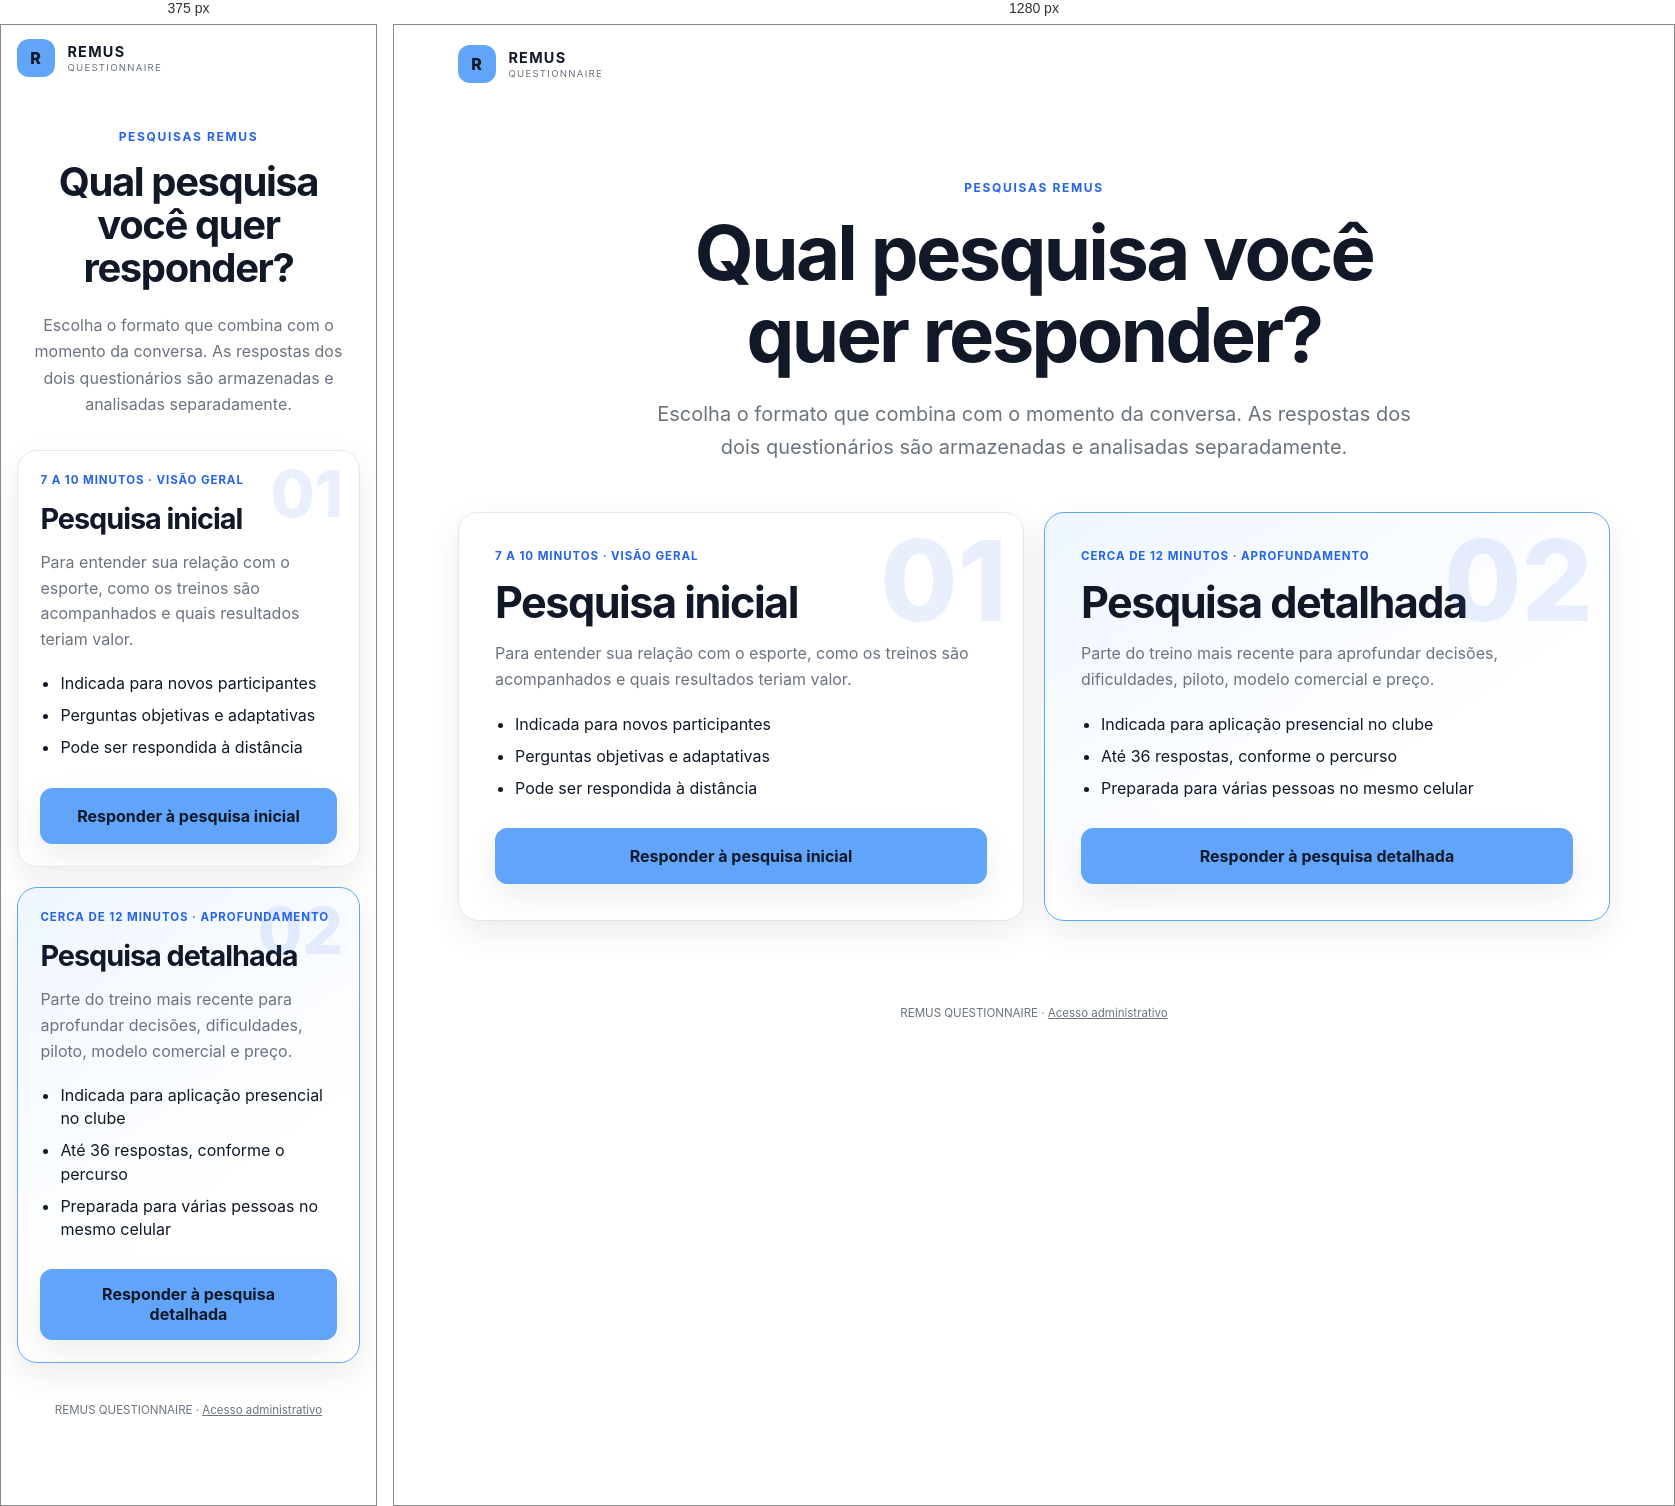
Rendered at 375 px and 1280 px, left to right.

<!-- file: index.html -->
<!doctype html>
<html lang="pt-BR">
  <head>
    <meta charset="UTF-8" />
    <meta name="viewport" content="width=device-width, initial-scale=1" />
    <meta name="theme-color" content="#ffffff" />
    <meta name="description" content="Escolha uma pesquisa do Remus." />
    <title>Pesquisas · REMUS QUESTIONNAIRE</title>
    <link rel="stylesheet" href="/styles.css" />
    <script src="/landing.js" type="module"></script>
  </head>
  <body class="landing-page">
    <a class="skip-link" href="#questionnaires">Ir para os questionários</a>
    <header class="topbar">
      <a class="brand" href="/" aria-label="Remus Questionnaire — início">
        <span class="brand-mark" aria-hidden="true">R</span>
        <span><strong>REMUS</strong><small>QUESTIONNAIRE</small></span>
      </a>
    </header>

    <main id="questionnaires" class="landing-shell" tabindex="-1">
      <p class="eyebrow">Pesquisas Remus</p>
      <h1>Qual pesquisa você quer responder?</h1>
      <p class="lead">Escolha o formato que combina com o momento da conversa. As respostas dos dois questionários são armazenadas e analisadas separadamente.</p>

      <div class="questionnaire-cards">
        <article class="questionnaire-card">
          <span class="card-number" aria-hidden="true">01</span>
          <p class="card-meta">7 a 10 minutos · visão geral</p>
          <h2>Pesquisa inicial</h2>
          <p>Para entender sua relação com o esporte, como os treinos são acompanhados e quais resultados teriam valor.</p>
          <ul>
            <li>Indicada para novos participantes</li>
            <li>Perguntas objetivas e adaptativas</li>
            <li>Pode ser respondida à distância</li>
          </ul>
          <a class="primary card-action" id="initial-questionnaire-link" href="/initial/">Responder à pesquisa inicial</a>
        </article>

        <article class="questionnaire-card featured">
          <span class="card-number" aria-hidden="true">02</span>
          <p class="card-meta">Cerca de 12 minutos · aprofundamento</p>
          <h2>Pesquisa detalhada</h2>
          <p>Parte do treino mais recente para aprofundar decisões, dificuldades, piloto, modelo comercial e preço.</p>
          <ul>
            <li>Indicada para aplicação presencial no clube</li>
            <li>Até 36 respostas, conforme o percurso</li>
            <li>Preparada para várias pessoas no mesmo celular</li>
          </ul>
          <a class="primary card-action" id="club-questionnaire-link" href="/club/">Responder à pesquisa detalhada</a>
        </article>
      </div>
    </main>

    <footer>REMUS QUESTIONNAIRE · <a href="/admin/">Acesso administrativo</a></footer>
  </body>
</html>


/* @media block from styles.css */
@media (max-width: 620px) {
  .topbar { padding-top: 0.85rem; }
  .shell { min-height: calc(100svh - 8.5rem); }
  .screen { padding: 1.75rem 0 3rem; }
  .option { grid-template-columns: 1.5rem 1fr 1.6rem; gap: 0.65rem; }
  .actions { flex-direction: column; }
  .actions > button { width: 100%; }
  .review-row { grid-template-columns: 1fr; gap: 0.65rem; }
  .edit-answer { width: 100%; }
  h1, h2 { max-width: 100%; }
  .landing-shell { padding-top: 2rem; }
  .questionnaire-cards { grid-template-columns: 1fr; margin-top: 2rem; }
}